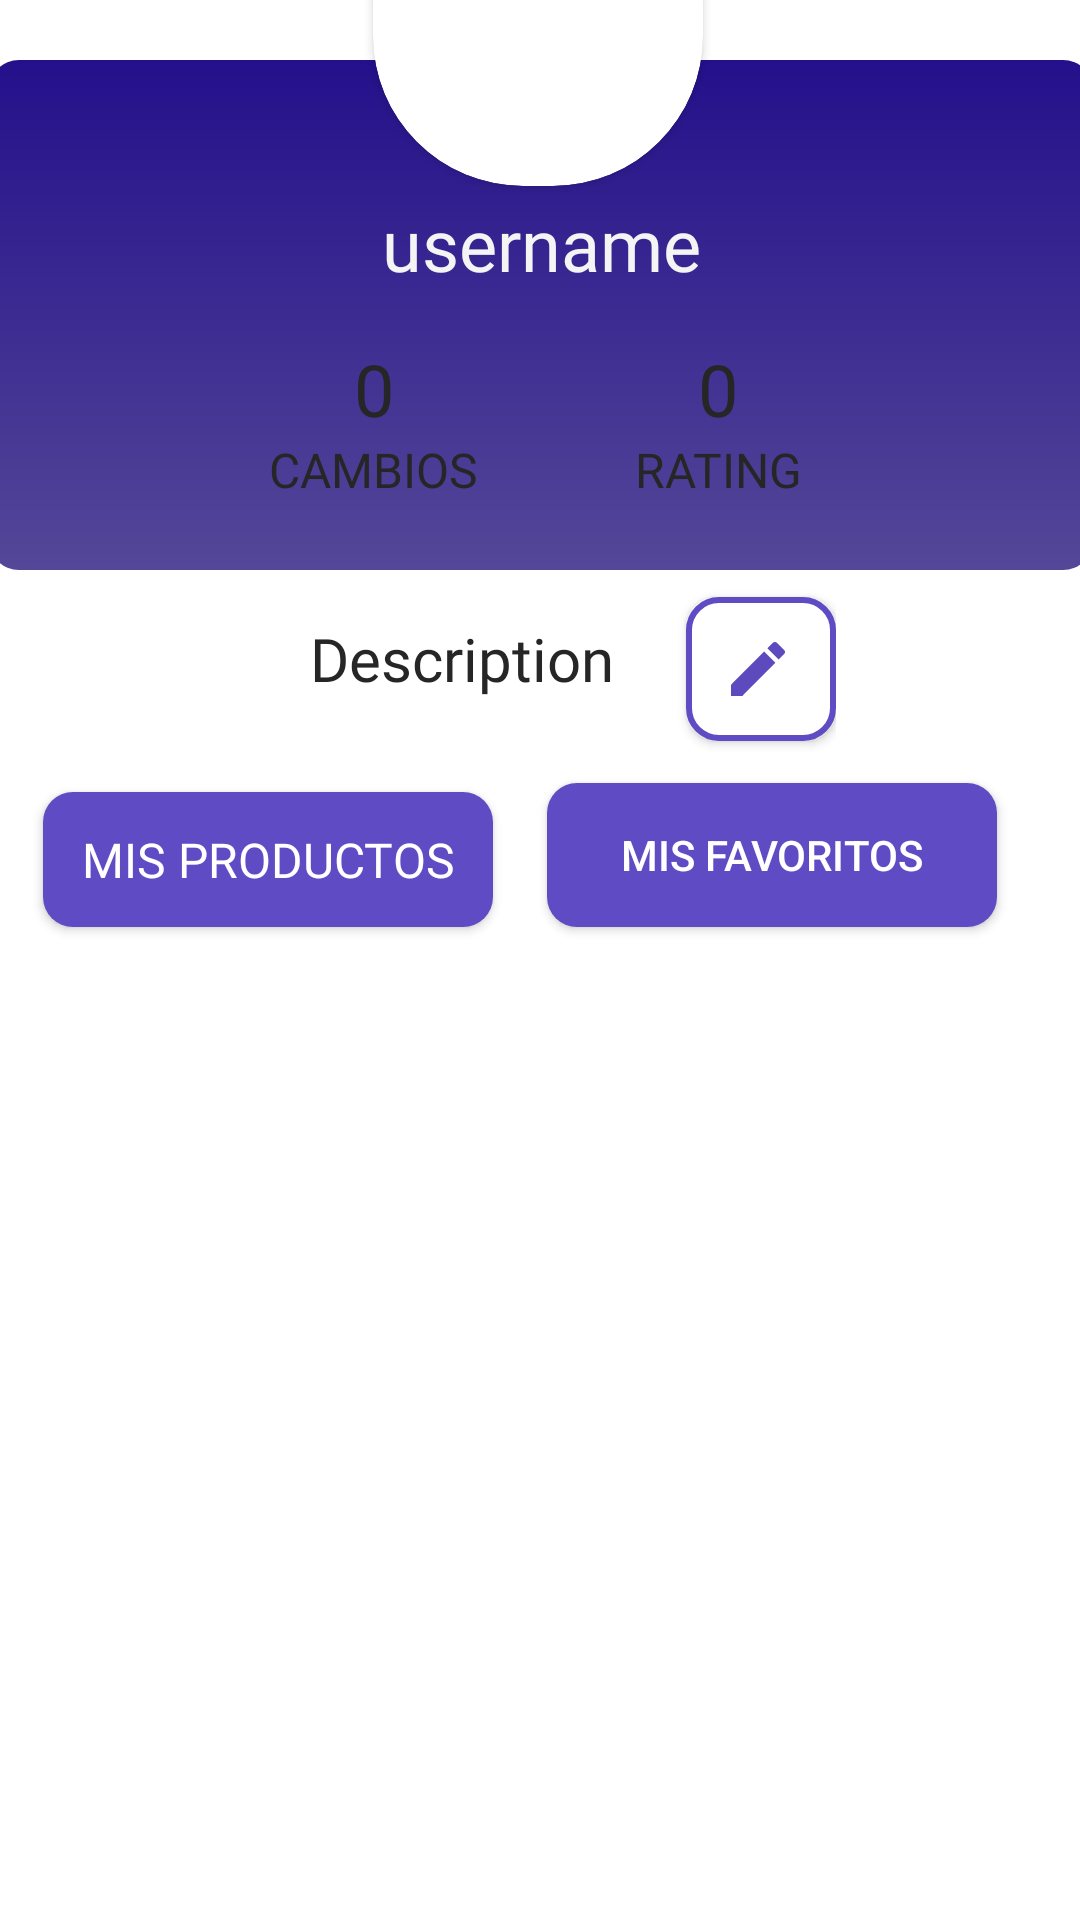

Reconstruct the res/layout file that produces this screen, plus the resources it refers to.
<!-- AndroidManifest.xml: application theme Theme.Firebaseconfig -->
<!-- res/layout/profile_fragment.xml -->
<?xml version="1.0" encoding="utf-8"?>
<androidx.constraintlayout.widget.ConstraintLayout xmlns:android="http://schemas.android.com/apk/res/android"
    xmlns:app="http://schemas.android.com/apk/res-auto"
    xmlns:tools="http://schemas.android.com/tools"
    android:layout_width="match_parent"
    android:layout_height="match_parent"
    android:background="@color/white">

    <androidx.constraintlayout.widget.ConstraintLayout
        android:layout_width="368dp"
        android:layout_height="801dp"
        android:layout_marginStart="32dp"
        android:layout_marginEnd="32dp"
        android:background="@color/white"
        app:layout_constraintBottom_toBottomOf="parent"
        app:layout_constraintEnd_toEndOf="parent"
        app:layout_constraintStart_toStartOf="parent"
        app:layout_constraintTop_toTopOf="parent">

        <androidx.constraintlayout.widget.ConstraintLayout
            android:id="@+id/constraintLayout6"
            android:layout_width="match_parent"
            android:layout_height="170dp"
            android:layout_marginTop="100dp"
            android:background="@drawable/gradient"
            app:layout_constraintEnd_toEndOf="parent"
            app:layout_constraintStart_toStartOf="parent"
            app:layout_constraintTop_toTopOf="parent">

            <TextView
                android:id="@+id/usernameTxt"
                android:layout_width="wrap_content"
                android:layout_height="wrap_content"
                android:layout_marginTop="45dp"
                android:fontFamily="@font/extra_bold"
                android:text="username"
                android:textColor="@color/white_soft"
                android:textSize="24sp"
                app:layout_constraintEnd_toEndOf="parent"
                app:layout_constraintStart_toStartOf="parent"
                app:layout_constraintTop_toTopOf="parent" />

            <androidx.constraintlayout.widget.ConstraintLayout
                android:layout_width="wrap_content"
                android:layout_height="wrap_content"
                android:layout_marginTop="16dp"
                app:layout_constraintEnd_toEndOf="parent"
                app:layout_constraintStart_toStartOf="parent"
                app:layout_constraintTop_toBottomOf="@+id/usernameTxt">

                <androidx.constraintlayout.widget.ConstraintLayout
                    android:id="@+id/constraintLayout8"
                    android:layout_width="80dp"
                    android:layout_height="wrap_content"
                    android:layout_marginStart="32dp"
                    android:background="@drawable/white_btn"
                    app:layout_constraintStart_toEndOf="@+id/constraintLayout7"
                    app:layout_constraintTop_toTopOf="parent">

                    <TextView
                        android:id="@+id/ratingTxt"
                        android:layout_width="wrap_content"
                        android:layout_height="wrap_content"
                        android:fontFamily="@font/extra_bold"
                        android:text="0"
                        android:textColor="@color/font"
                        android:textSize="24sp"
                        app:layout_constraintBottom_toTopOf="@+id/textView67"
                        app:layout_constraintEnd_toEndOf="parent"
                        app:layout_constraintStart_toStartOf="parent"
                        app:layout_constraintTop_toTopOf="parent" />

                    <TextView
                        android:id="@+id/textView67"
                        android:layout_width="wrap_content"
                        android:layout_height="wrap_content"
                        android:layout_marginStart="8dp"
                        android:layout_marginEnd="8dp"
                        android:layout_marginBottom="8dp"
                        android:fontFamily="@font/semi_bold"
                        android:text="RATING"
                        android:textColor="@color/font"
                        android:textSize="16sp"
                        app:layout_constraintBottom_toBottomOf="parent"
                        app:layout_constraintEnd_toEndOf="parent"
                        app:layout_constraintStart_toStartOf="parent" />
                </androidx.constraintlayout.widget.ConstraintLayout>

                <androidx.constraintlayout.widget.ConstraintLayout
                    android:id="@+id/constraintLayout7"
                    android:layout_width="wrap_content"
                    android:layout_height="wrap_content"
                    android:background="@drawable/white_btn"
                    app:layout_constraintStart_toStartOf="parent"
                    app:layout_constraintTop_toTopOf="parent">

                    <TextView
                        android:id="@+id/textView66"
                        android:layout_width="wrap_content"
                        android:layout_height="wrap_content"
                        android:layout_marginStart="8dp"
                        android:layout_marginEnd="8dp"
                        android:layout_marginBottom="8dp"
                        android:fontFamily="@font/semi_bold"
                        android:text="CAMBIOS"
                        android:textColor="@color/font"
                        android:textSize="16sp"
                        app:layout_constraintBottom_toBottomOf="parent"
                        app:layout_constraintEnd_toEndOf="parent"
                        app:layout_constraintStart_toStartOf="parent" />

                    <TextView
                        android:id="@+id/tradeNumTxt"
                        android:layout_width="wrap_content"
                        android:layout_height="wrap_content"
                        android:fontFamily="@font/bold"
                        android:text="0"
                        android:textColor="@color/font"
                        android:textSize="24sp"
                        app:layout_constraintBottom_toTopOf="@+id/textView66"
                        app:layout_constraintEnd_toEndOf="parent"
                        app:layout_constraintStart_toStartOf="parent"
                        app:layout_constraintTop_toTopOf="parent" />
                </androidx.constraintlayout.widget.ConstraintLayout>
            </androidx.constraintlayout.widget.ConstraintLayout>

        </androidx.constraintlayout.widget.ConstraintLayout>

        <androidx.cardview.widget.CardView
            android:id="@+id/cardView"
            android:layout_width="wrap_content"
            android:layout_height="wrap_content"
            android:layout_marginTop="32dp"
            android:layout_marginEnd="2dp"
            app:cardCornerRadius="50dp"
            app:layout_constraintEnd_toEndOf="parent"
            app:layout_constraintStart_toStartOf="parent"
            app:layout_constraintTop_toTopOf="parent">

            <ImageView
                android:id="@+id/profileImg"
                android:layout_width="110dp"
                android:layout_height="110dp"
                app:srcCompat="@drawable/ic_launcher_background" />
        </androidx.cardview.widget.CardView>

        <Button
            android:id="@+id/myProdBtn"
            android:layout_width="150dp"
            android:layout_height="45dp"
            android:layout_marginTop="8dp"
            android:background="@drawable/main_btn"
            android:fontFamily="@font/bold"
            android:text="MIS PRODUCTOS"
            android:textColor="@color/white"
            android:textSize="16sp"
            app:layout_constraintEnd_toStartOf="@+id/myFavBtn"
            app:layout_constraintStart_toStartOf="parent"
            app:layout_constraintTop_toBottomOf="@+id/constraintLayout9" />

        <Button
            android:id="@+id/myFavBtn"
            android:layout_width="150dp"
            android:layout_height="wrap_content"
            android:layout_marginTop="5dp"
            android:layout_marginEnd="32dp"
            android:background="@drawable/main_btn"
            android:text="Mis favoritos"
            android:textColor="@color/white"
            app:layout_constraintEnd_toEndOf="parent"
            app:layout_constraintTop_toBottomOf="@+id/constraintLayout9" />

        <androidx.constraintlayout.widget.ConstraintLayout
            android:id="@+id/constraintLayout9"
            android:layout_width="wrap_content"
            android:layout_height="66dp"
            app:layout_constraintEnd_toEndOf="parent"
            app:layout_constraintStart_toStartOf="parent"
            app:layout_constraintTop_toBottomOf="@+id/constraintLayout6">

            <TextView
                android:id="@+id/desTxt"
                android:layout_width="wrap_content"
                android:layout_height="wrap_content"
                android:layout_marginStart="21dp"
                android:layout_marginTop="16dp"
                android:fontFamily="@font/regular"
                android:text="Description"
                android:textColor="@color/font"
                android:textSize="20sp"
                app:layout_constraintStart_toStartOf="parent"
                app:layout_constraintTop_toTopOf="parent" />

            <Button
                android:id="@+id/editDesBtn"
                android:layout_width="50dp"
                android:layout_height="48dp"
                android:layout_marginStart="24dp"
                android:background="@drawable/secondary_btn"
                android:drawableLeft="@drawable/ic_edit"
                android:drawablePadding="5dp"
                android:fontFamily="@font/medium"
                android:padding="12dp"
                android:text="EDITAR"
                android:textColor="@color/purple"
                app:layout_constraintBottom_toBottomOf="parent"
                app:layout_constraintStart_toEndOf="@+id/desTxt"
                app:layout_constraintTop_toTopOf="parent" />
        </androidx.constraintlayout.widget.ConstraintLayout>

        <androidx.recyclerview.widget.RecyclerView
            android:id="@+id/postsRecyclerView"
            android:layout_width="0dp"
            android:layout_height="wrap_content"
            android:layout_marginTop="24dp"
            app:layoutManager="androidx.recyclerview.widget.GridLayoutManager"
            app:layout_constraintEnd_toEndOf="parent"
            app:layout_constraintStart_toStartOf="parent"
            app:layout_constraintTop_toBottomOf="@+id/myProdBtn"
            app:spanCount="2" />

        <ImageButton
            android:id="@+id/logOutBtn"
            android:layout_width="53dp"
            android:layout_height="53dp"
            android:background="@color/white"
            android:scaleX="1.4"
            android:scaleY="1.4"
            app:layout_constraintBottom_toTopOf="@+id/constraintLayout6"
            app:layoutManager="androidx.recyclerview.widget.GridLayoutManager"
            app:layout_constraintEnd_toEndOf="parent"
            app:layout_constraintHorizontal_bias="1.0"
            app:layout_constraintStart_toStartOf="parent"
            app:layout_constraintTop_toTopOf="parent"
            app:layout_constraintVertical_bias="0.34"
            app:srcCompat="@drawable/logout" />

    </androidx.constraintlayout.widget.ConstraintLayout>

</androidx.constraintlayout.widget.ConstraintLayout>
<!-- resources referenced by this layout -->
<resources>
  <color name="font">#262626</color>
  <color name="purple">#5F4BC4</color>
  <color name="white">#FFFFFFFF</color>
  <color name="white_soft">#F4F4F4</color>
  <!-- drawable gradient (drawable) -->
  <?xml version="1.0" encoding="utf-8"?>
  <shape xmlns:android="http://schemas.android.com/apk/res/android">
      <gradient
          android:type="linear"
          android:angle="90"
          android:startColor="#544798"
          android:endColor="#24108B" />
      <corners android:radius="10dp"/>
  </shape>
  <!-- drawable ic_edit (drawable) -->
  <vector android:height="24dp" android:tint="#5D4ABE"
      android:viewportHeight="24" android:viewportWidth="24"
      android:width="24dp" xmlns:android="http://schemas.android.com/apk/res/android">
      <path android:fillColor="@android:color/white" android:pathData="M3,17.25V21h3.75L17.81,9.94l-3.75,-3.75L3,17.25zM20.71,7.04c0.39,-0.39 0.39,-1.02 0,-1.41l-2.34,-2.34c-0.39,-0.39 -1.02,-0.39 -1.41,0l-1.83,1.83 3.75,3.75 1.83,-1.83z"/>
  </vector>
  <!-- drawable logout (drawable) -->
  <vector xmlns:android="http://schemas.android.com/apk/res/android"
      android:width="24dp"
      android:height="24dp"
      android:viewportWidth="960"
      android:viewportHeight="960"
      android:tint="#5D4ABE"
      android:autoMirrored="true">
    <path
        android:fillColor="@android:color/white"
        android:pathData="M200,840Q167,840 143.5,816.5Q120,793 120,760L120,200Q120,167 143.5,143.5Q167,120 200,120L480,120L480,200L200,200Q200,200 200,200Q200,200 200,200L200,760Q200,760 200,760Q200,760 200,760L480,760L480,840L200,840ZM640,680L585,622L687,520L360,520L360,440L687,440L585,338L640,280L840,480L640,680Z"/>
  </vector>
  <!-- drawable main_btn (drawable) -->
  <?xml version="1.0" encoding="utf-8"?>
  <shape xmlns:android="http://schemas.android.com/apk/res/android">
      <solid android:color="#5F4BC4"/>
      <corners android:radius="10dp"/>
  </shape>
  <!-- drawable secondary_btn (drawable) -->
  <?xml version="1.0" encoding="utf-8"?>
  <shape xmlns:android="http://schemas.android.com/apk/res/android">
      <solid android:color="#FFF"/>
      <corners android:radius="10dp"/>
      <stroke android:color="#5F4BC4" android:width="2dp"/>
  </shape>
  <style name="Theme.Firebaseconfig" parent="Base.Theme.Firebaseconfig" />
  <style name="Base.Theme.Firebaseconfig" parent="Theme.AppCompat.DayNight.NoActionBar">
          
          
      </style>
</resources>
